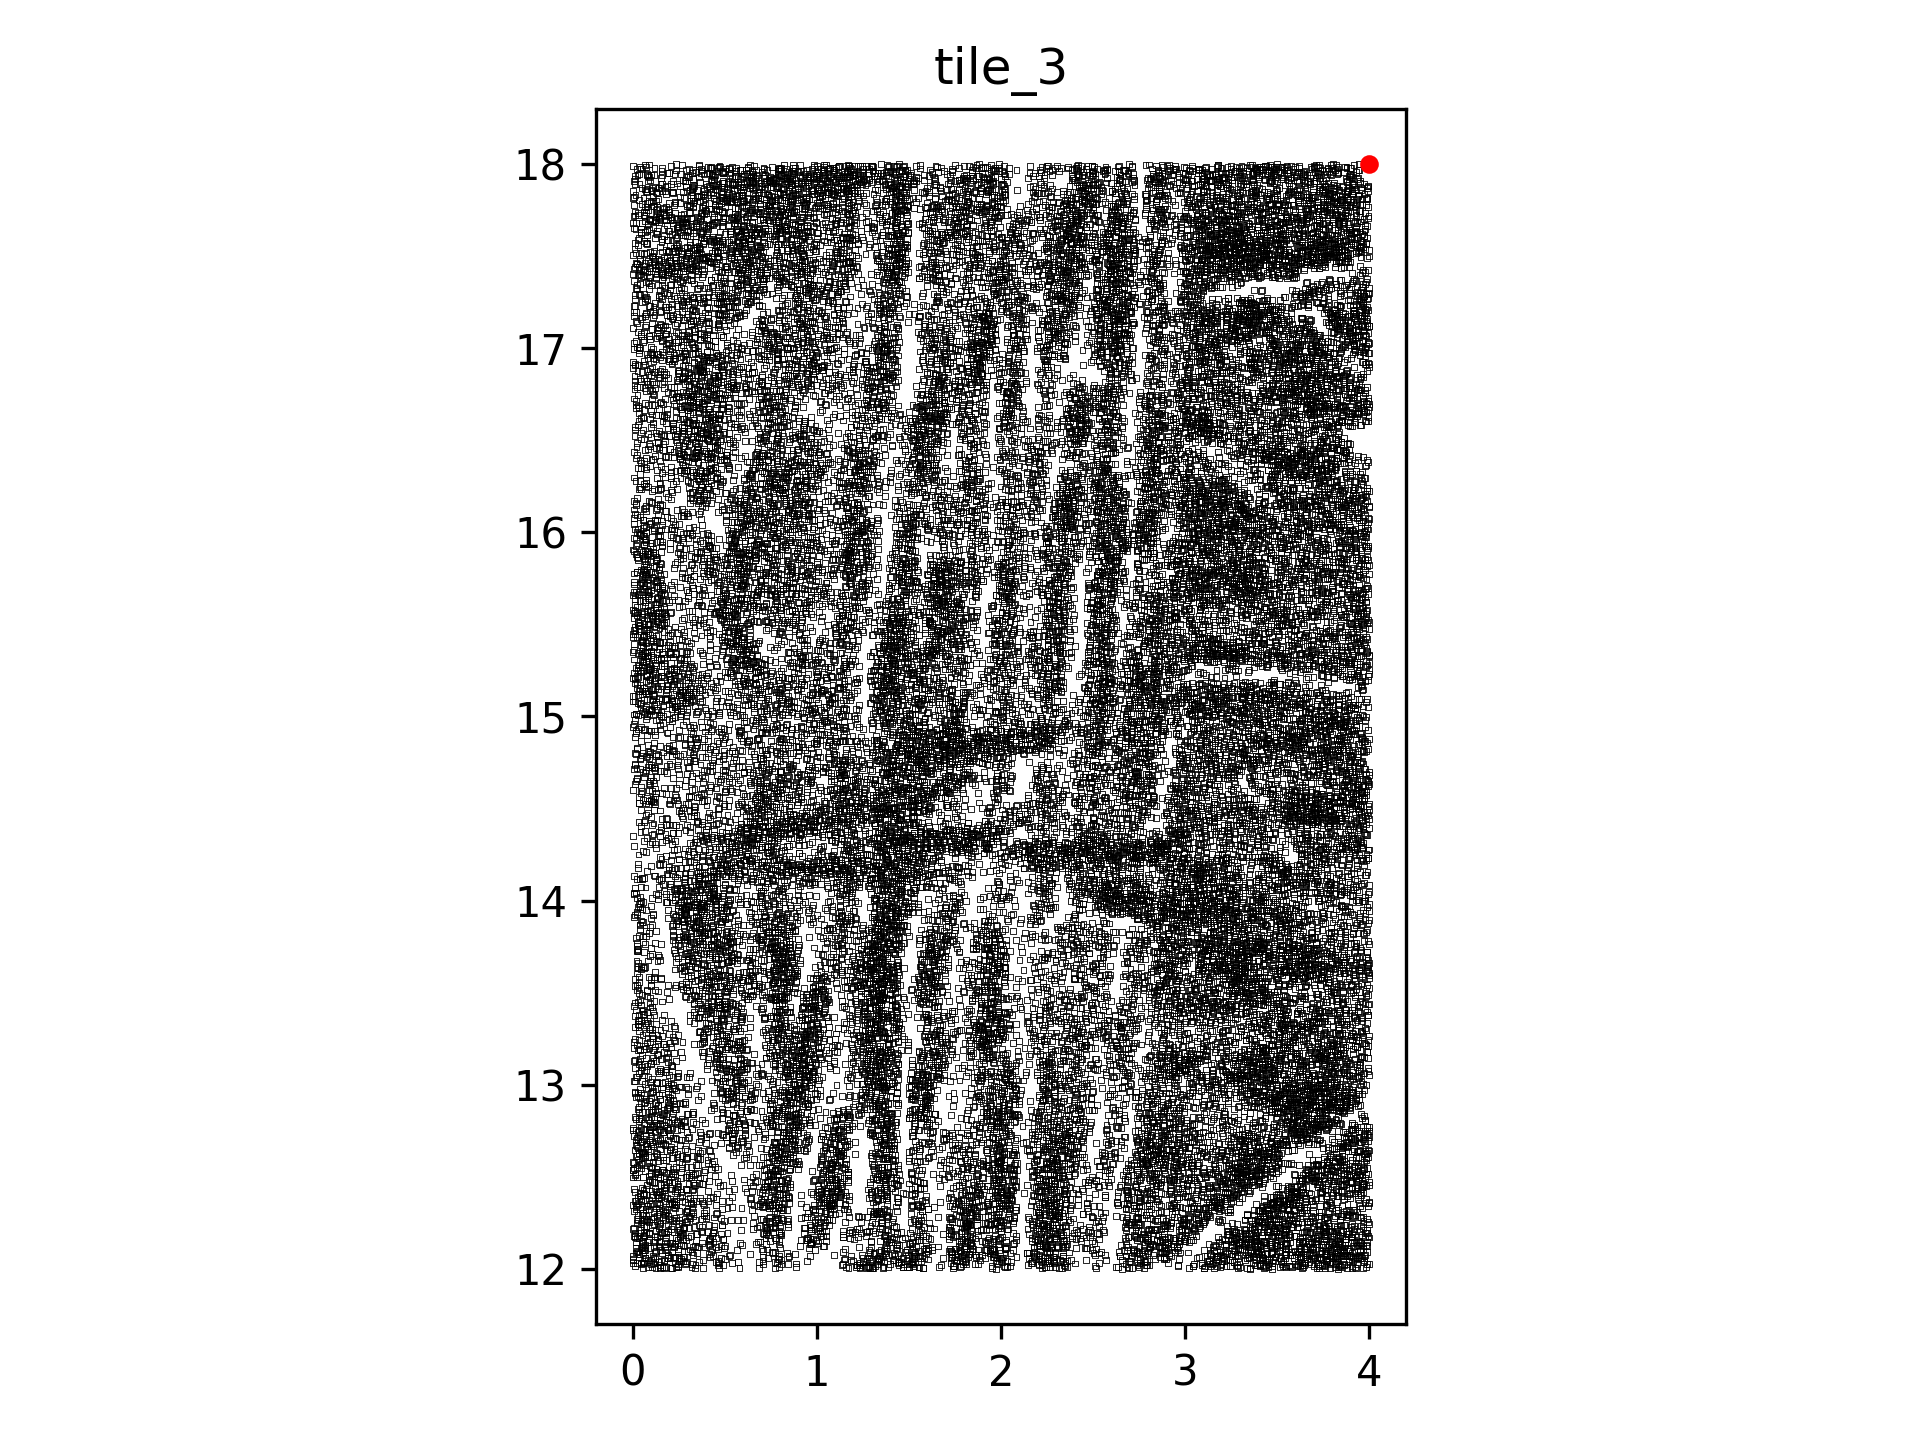

Data behind this chart, as committed beside it:
, x_val, y_val, data_channel
0, 0.02127, 12.03, 1
1, 0.04475, 12.03, 1
2, 0.05314, 12.03, 1
3, 0.01346, 12.01, 1
4, 0.05536, 12, 1
5, 0.1044, 12.01, 1
6, 0.08403, 12.01, 1
7, 0.1004, 12.02, 1
8, 0.06078, 12.03, 1
9, 0.1457, 12.02, 1
10, 0.1457, 12, 1
11, 0.1169, 12.03, 1
12, 0.1603, 12.01, 1
13, 0.1471, 12.01, 1
14, 0.1224, 12, 1
15, 0.1692, 12.01, 1
16, 0.211, 12, 1
17, 0.1779, 12.01, 1
18, 0.2045, 12.01, 1
19, 0.227, 12.03, 1
20, 0.2429, 12.02, 1
21, 0.2466, 12.01, 1
22, 0.2336, 12.01, 1
23, 0.2456, 12.02, 1
24, 0.318, 12.01, 1
25, 0.2814, 12.03, 1
26, 0.3198, 12.03, 1
27, 0.3391, 12, 1
28, 0.3396, 12.02, 1
29, 0.3818, 12, 1
30, 0.4635, 12.02, 1
31, 0.4695, 12.03, 1
32, 0.4663, 12, 1
33, 0.4895, 12.02, 1
34, 0.5788, 12, 1
35, 0.5402, 12.03, 1
36, 0.6858, 12, 1
37, 0.7063, 12.02, 1
38, 0.7717, 12, 1
39, 0.7926, 12.01, 1
40, 0.7803, 12.03, 1
41, 0.8432, 12.02, 1
42, 0.8022, 12.02, 1
43, 0.8845, 12.01, 1
44, 0.8856, 12.03, 1
45, 1.171, 12.01, 1
46, 1.156, 12.01, 1
47, 1.137, 12.02, 1
48, 1.143, 12.03, 1
49, 1.21, 12.01, 1
50, 1.219, 12.02, 1
51, 1.218, 12.02, 1
52, 1.269, 12.01, 1
53, 1.266, 12, 1
54, 1.282, 12.01, 1
55, 1.231, 12, 1
56, 1.23, 12.02, 1
57, 1.278, 12.01, 1
58, 1.232, 12.01, 1
59, 1.314, 12.01, 1
... 42,132 more rows
